Run: headless pygame with SDL's dummy video driver; simulated clock (each Clock.tick advances the game by its frame time, no real sleeping); random seed 0; keys injected as events and as key.get_pressed() state; no mouse input.
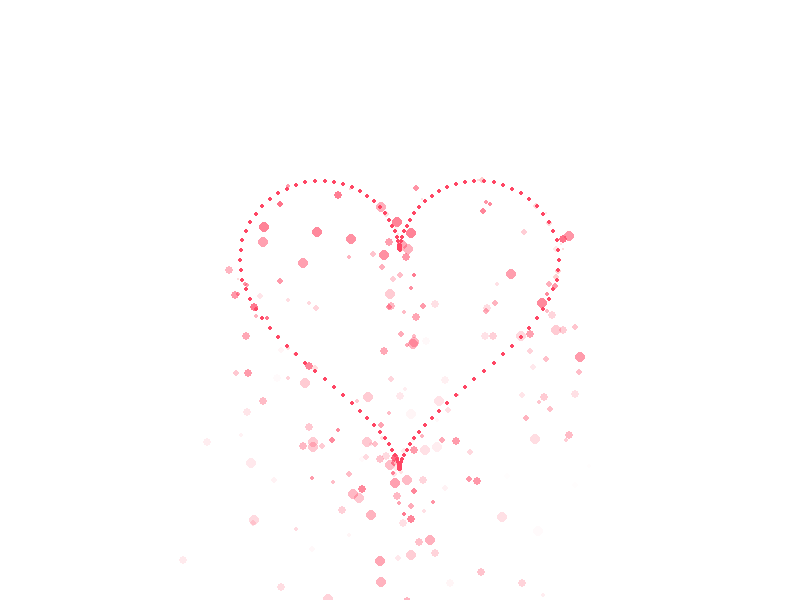
Frame 1 of 4 · flips 1–60 · no input
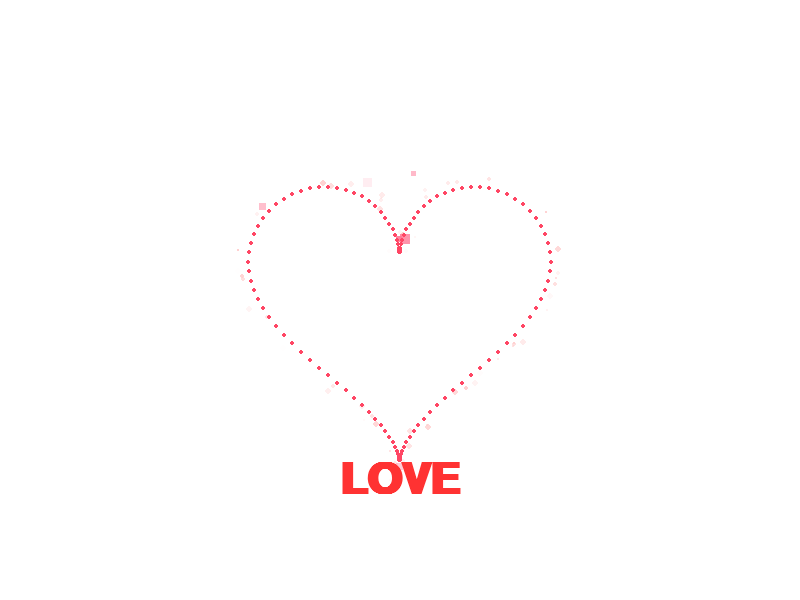
Frame 2 of 4 · flips 61–180 · tapped SPACE, RETURN · held RIGHT (→), D
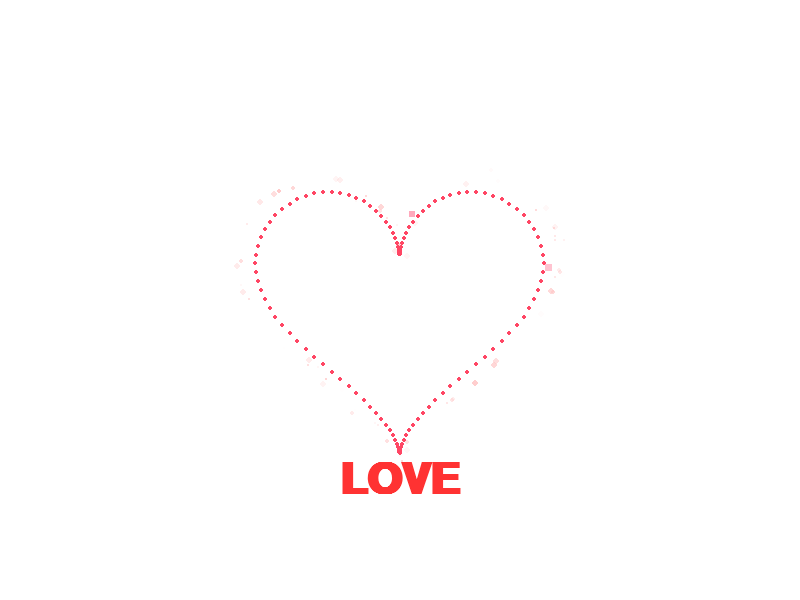
Frame 3 of 4 · flips 181–300 · held DOWN (↓), S
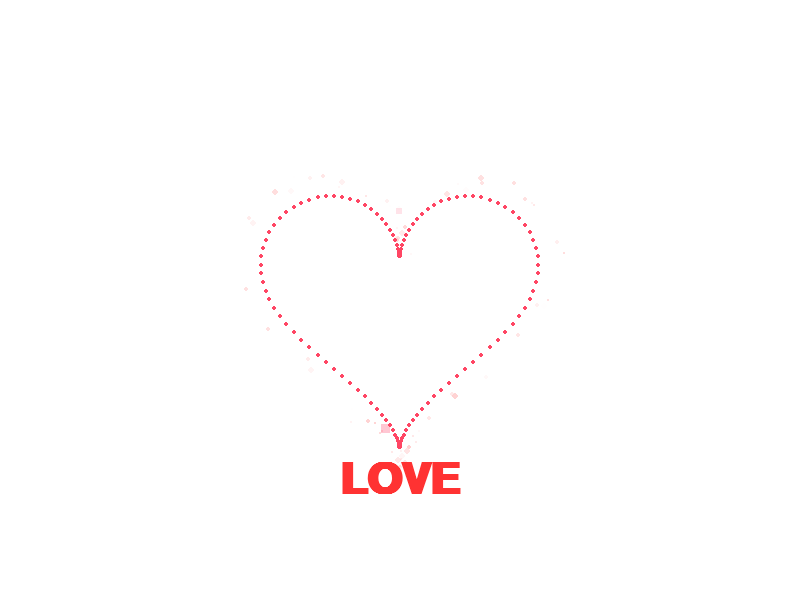
Frame 4 of 4 · flips 301–420 · held LEFT (←), A, UP (↑), W

The pygame program that drew these frames:

import pygame, random, math, sys

pygame.init()
WIDTH, HEIGHT = 800, 600
screen = pygame.display.set_mode((WIDTH, HEIGHT))
clock = pygame.time.Clock()
pygame.display.set_caption("❤️ Particle Heart Animation")

BACKGROUND = (255, 255, 255)  
PARTICLE_COLOR = (255, 70, 100)
SPARKLE_COLOR = (255, 200, 200)
FLOAT_HEART_COLOR = (255, 120, 150)
TEXT_COLOR = (255, 50, 50)

class Particle:
    def __init__(self, x, y):
        self.x = x + random.uniform(-4, 4)
        self.y = y + random.uniform(-4, 4)
        self.vx = random.uniform(-1, 1)
        self.vy = random.uniform(-2, -0.5)
        self.life = random.randint(40, 70)
        self.size = random.randint(2, 5)

    def update(self):
        self.x += self.vx
        self.y += self.vy
        self.vy += 0.05  
        self.life -= 1

    def draw(self, surface):
        alpha = max(0, min(255, int(255 * (self.life / 70))))
        color = (*PARTICLE_COLOR, alpha)
        surf = pygame.Surface((self.size*2, self.size*2), pygame.SRCALPHA)
        pygame.draw.circle(surf, color, (self.size, self.size), self.size)
        surface.blit(surf, (self.x - self.size, self.y - self.size))

class Sparkle:
    def __init__(self, x, y):
        self.x = x + random.uniform(-2, 2)
        self.y = y + random.uniform(-2, 2)
        self.vx = random.uniform(-0.5, 0.5)
        self.vy = random.uniform(-0.5, 0.5)
        self.life = random.randint(15, 30)
        self.size = random.randint(1, 3)

    def update(self):
        self.x += self.vx
        self.y += self.vy
        self.life -= 1

    def draw(self, surface):
        alpha = max(0, min(255, int(255 * (self.life / 30))))
        color = (*SPARKLE_COLOR, alpha)
        surf = pygame.Surface((self.size*2, self.size*2), pygame.SRCALPHA)
        pygame.draw.circle(surf, color, (self.size, self.size), self.size)
        surface.blit(surf, (self.x - self.size, self.y - self.size))

class FloatingHeart:
    def __init__(self, x, y):
        self.x = x + random.uniform(-10, 10)
        self.y = y + random.uniform(-10, 10)
        self.vx = random.uniform(-0.3, 0.3)
        self.vy = random.uniform(-1, -0.3)
        self.life = random.randint(50, 100)
        self.size = random.randint(5, 10)

    def update(self):
        self.x += self.vx
        self.y += self.vy
        self.life -= 1

    def draw(self, surface):
        alpha = max(0, min(255, int(255 * (self.life / 100))))
        surf = pygame.Surface((self.size*2, self.size*2), pygame.SRCALPHA)
        pygame.draw.polygon(surf, (*FLOAT_HEART_COLOR, alpha), [
            (self.size, self.size),
            (self.size*2, self.size),
            (self.size*2, self.size*2),
            (self.size, self.size*2)
        ])
        surface.blit(surf, (self.x - self.size, self.y - self.size))

def heart_points(scale=10):
    points = []
    for t in range(0, 360, 3):
        angle = math.radians(t)
        x = 16 * math.sin(angle)**3
        y = -(13 * math.cos(angle) - 5 * math.cos(2*angle) - 2 * math.cos(3*angle) - math.cos(4*angle))
        points.append((WIDTH//2 + x * scale, HEIGHT//2 + y * scale))
    return points

points = heart_points()
particles = []
sparkles = []
floating_hearts = []

merge_phase = 0.0
phase_speed = 0.02  
show_text = False
font = pygame.font.SysFont('Arial', 64, bold=True)

running = True
start_time = pygame.time.get_ticks()
while running:
    t = pygame.time.get_ticks() - start_time
    screen.fill(BACKGROUND)

    for event in pygame.event.get():
        if event.type == pygame.QUIT:
            running = False

    if merge_phase < 1.0:
        merge_phase += phase_speed
        for _ in range(5):
            px, py = random.choice(points)
            spawn_y = (1 - merge_phase) * 300 + py
            particles.append(Particle(px, spawn_y))
    else:
     
        for _ in range(3):
            px, py = random.choice(points)
            sparkles.append(Sparkle(px, py))
        
        if random.random() < 0.05:  
            px, py = random.choice(points)
            floating_hearts.append(FloatingHeart(px, py))
        show_text = True

    for p in particles[:]:
        p.update()
        if p.life <= 0:
            particles.remove(p)
        else:
            p.draw(screen)

    for s in sparkles[:]:
        s.update()
        if s.life <= 0:
            sparkles.remove(s)
        else:
            s.draw(screen)

    for fh in floating_hearts[:]:
        fh.update()
        if fh.life <= 0:
            floating_hearts.remove(fh)
        else:
            fh.draw(screen)

    if merge_phase >= 1.0:
        pulse_scale = 1.0 + 0.15 * math.sin(pygame.time.get_ticks() * 0.01)
        for x, y in points:
            pygame.draw.circle(screen, PARTICLE_COLOR, (int(WIDTH//2 + (x - WIDTH//2) * pulse_scale),
                                                        int(HEIGHT//2 + (y - HEIGHT//2) * pulse_scale)), 2)

    if show_text:
        alpha = min(255, int((t - 2000) / 2))
        text_surf = font.render("LOVE", True, TEXT_COLOR)
        text_surf.set_alpha(alpha)
        rect = text_surf.get_rect(center=(WIDTH//2, HEIGHT//2 + 180))
        screen.blit(text_surf, rect)

    pygame.display.flip()
    clock.tick(60)

pygame.quit()
sys.exit()
